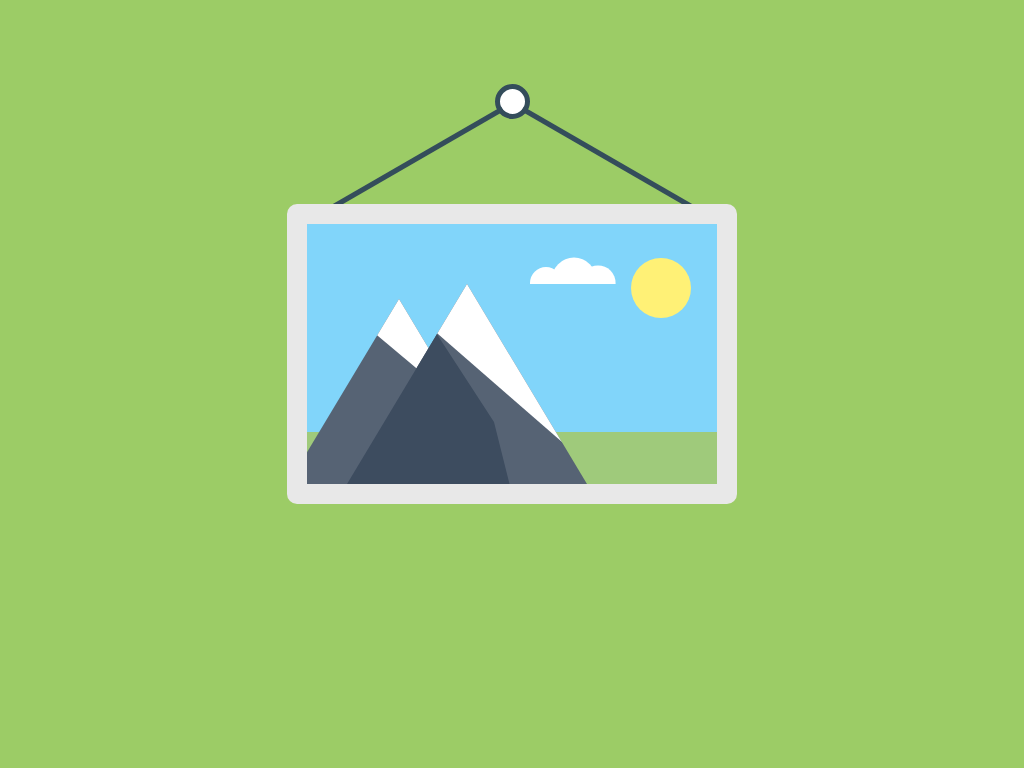

Recreate this image using only HTML and CSS.

<!DOCTYPE html>
<html lang="en">
<head>
	<meta charset="UTF-8">
	<meta name="viewport" content="width=device-width, initial-scale=1.0">
	<title>Photo Gallery Icon</title>
	<style>
		*{
			margin: 0;
			padding: 0;
			box-sizing: border-box;
		}
		body{
			background: #9ccc66;
		}
		.container{
			width: 600px;
			height: 600px;
			position: absolute;
			top: 0;
			left: 0;
			right: 0;
			bottom: 0;
			margin: auto;
		}
		.nail{
			width: 35px;
			height: 35px;
			background: #fff;
			border: 5px solid #344d5b;
			border-radius: 50%;
			position: absolute;
			left: 0;
			right: 0;
			margin: auto;
		}
		.nail:before, .nail:after{
			content: '';
			width: 5px;
			height: 200px;
			background: #344d5b;
			position: absolute;
			top: 20px;
			transform-origin: top;
		}
		.nail:before{
			left: 0;
			transform: rotate(60deg);
		}
		.nail:after{
			right: 0;
			transform: rotate(-60deg);
		}
		.photo{
			width: 450px;
			height: 300px;
			background: linear-gradient(#81d5fa 80%, #9fca7b 20%);
			border: 20px solid #e8e8e8;
			border-radius: 10px;
			position: absolute;
			top: 20%;
			left: 0;
			right: 0;
			margin: auto;
			overflow: hidden;
		}
		.sun{
			width: 60px;
			height: 60px;
			background: #fff176;
			border-radius: 50%;
			position: absolute;
			top: 34px;
			right: 26px;
		}
		.clouds{
			width: 87px;
			height: 30px;
			background: transparent;
			position: absolute;
			top: 30px;
			right: 100px;
			overflow: hidden;
		}
		.cloud{
			width: 32px;
			height: 32px;
			background: #fff;
			border-radius: 50%;
			position: absolute;

		}
		.cloud1{
			bottom: -15px;
		}
		.cloud2{
			left: 28px;
			bottom: -12px;
			transform: scale(1.4);
		}
		.cloud3{
			right: 3px;
			bottom: -15px;
			transform: scale(1.1);
		}
		.peak{
			width: 240px;
			height: 200px;
			background: #566374;
			clip-path: polygon(50% 0, 0% 100%, 100% 100%);
			position: absolute;
			bottom: 0;
		}
		.peak:before{
			content: '';
			width: 215px;
			height: 70px;
			background: #fff;
			position: absolute;
			right: 0;
			transform-origin: top;
			transform: rotate(41deg) translate(90px, -5px);
		}
		.peak1{
			left: -28px;
			bottom: -10px;
			transform: scale(.95);
		}
		.peak1:before{
			transform: rotate(40deg) translate(90px, -18px);
		}
		.peak2{
			left: 40px;
		}
		.shadow{
			width: 180px;
			height: 180px;
			background: #3d4c5f;
			clip-path: polygon(51% 0, 90% 60%, 100% 100%, 0 100%, 0% 0%);
			position: absolute;
			bottom: -10px;
			left: -15px;
		}
	</style>
</head>
<body>
	<div class="container">
		<div class="nail"></div>
		<div class="photo">
			<div class="sun"></div>
			<div class="clouds">
				<div class="cloud cloud1"></div>
				<div class="cloud cloud2"></div>
				<div class="cloud cloud3"></div>
			</div>
			<div class="peak peak1"></div>
			<div class="peak peak2">
				<div class="shadow"></div>
			</div>
		</div>
	</div>
</body>
</html>